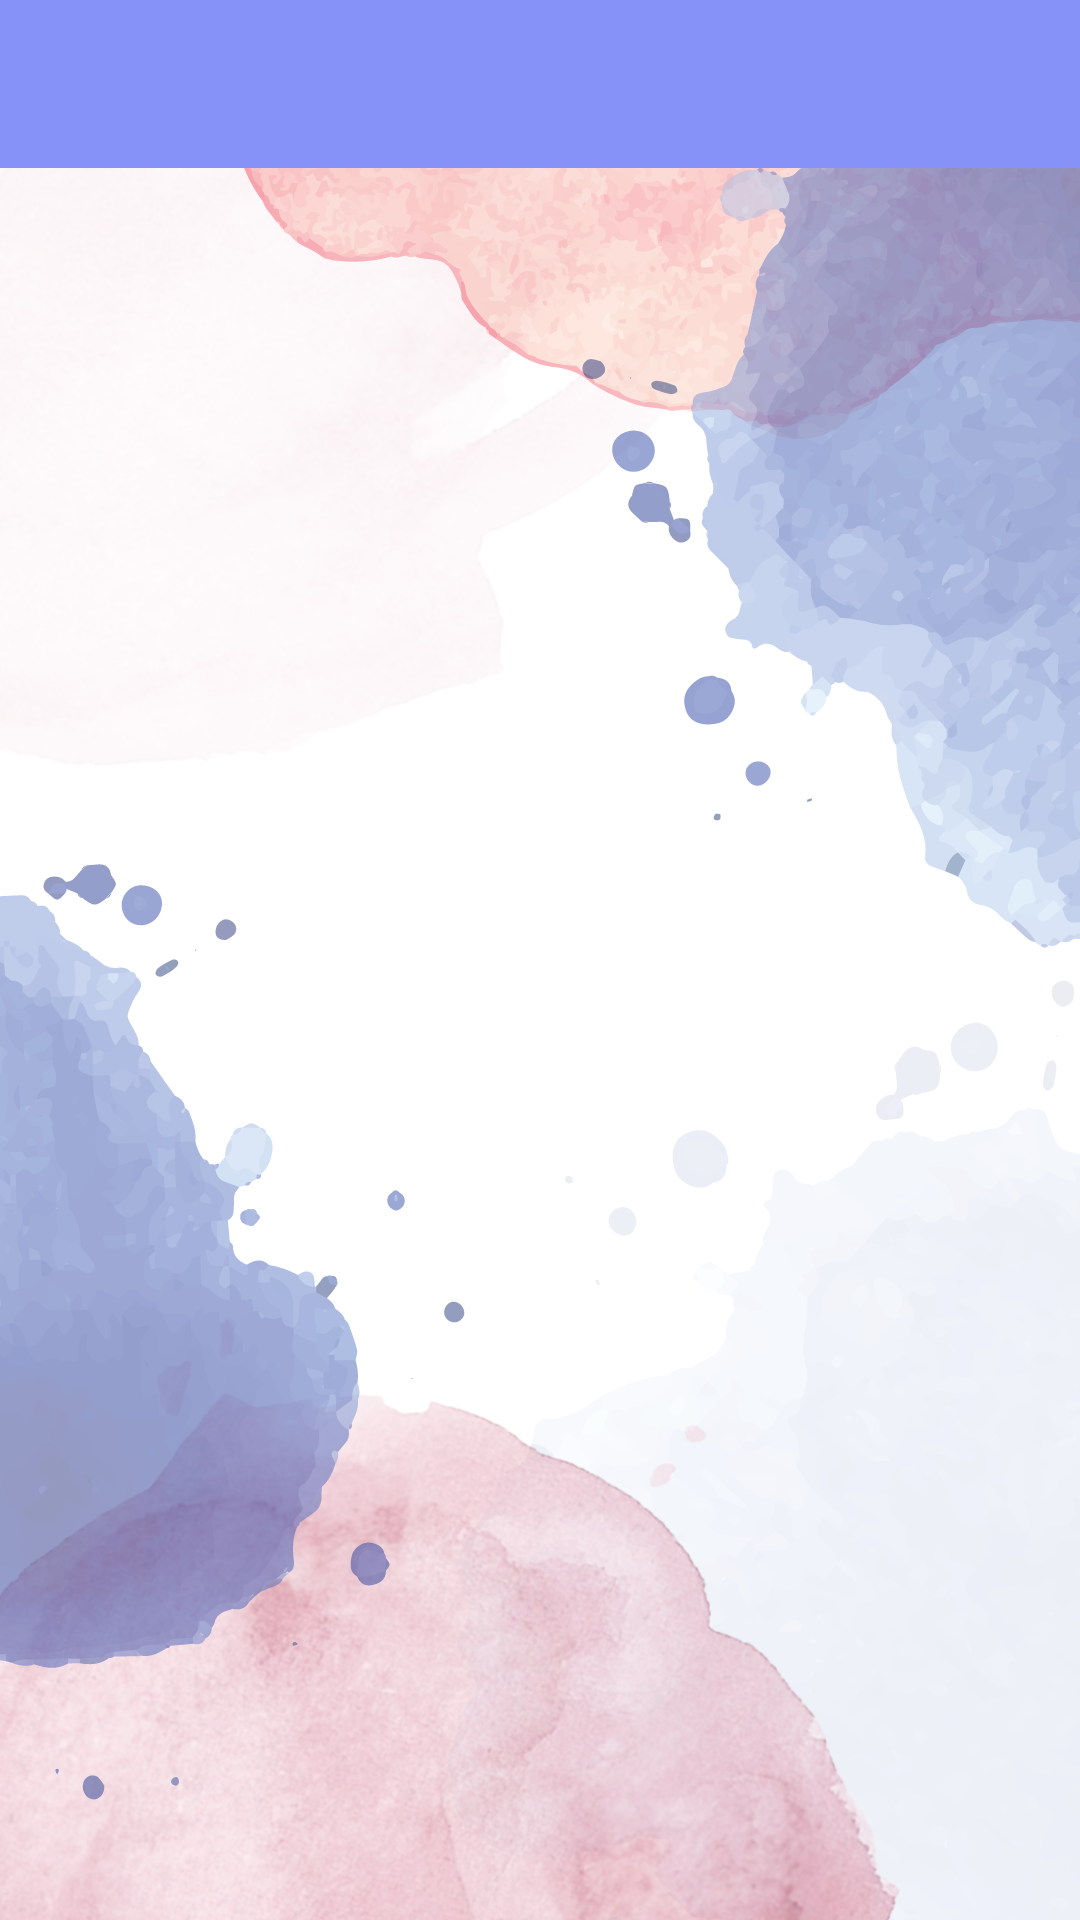

Reconstruct the res/layout file that produces this screen, plus the resources it refers to.
<!-- AndroidManifest.xml: activity theme Theme.MainActivity -->
<!-- res/layout/activity_main.xml -->
<?xml version="1.0" encoding="utf-8"?>
<androidx.drawerlayout.widget.DrawerLayout
    xmlns:android="http://schemas.android.com/apk/res/android"
    xmlns:app="http://schemas.android.com/apk/res-auto"
    xmlns:tools="http://schemas.android.com/tools"
    android:layout_width="match_parent"
    android:layout_height="match_parent"
    android:id="@+id/drawer_layout"
    android:background="@drawable/backgroundmenu"
    android:fitsSystemWindows="true"
    tools:openDrawer="start"
    tools:context=".MainActivity">

    <LinearLayout
        android:layout_width="match_parent"
        android:layout_height="match_parent"
        android:orientation="vertical">
        <androidx.appcompat.widget.Toolbar
            android:layout_width="match_parent"
            android:layout_height="56dp"
            android:id="@+id/toolbar"
            android:elevation="4dp"
            android:background="@color/lavender"
            android:theme="@style/ThemeOverlay.AppCompat.Dark.ActionBar"
            android:popupTheme="@style/ThemeOverlay.AppCompat.Light"/>
        <FrameLayout
            android:layout_width="match_parent"
            android:layout_height="match_parent"
            android:id="@+id/fragment_container"/>
    </LinearLayout>
    <com.google.android.material.navigation.NavigationView
        android:layout_width="wrap_content"
        android:layout_height="match_parent"
        android:id="@+id/nav_view"
        android:layout_gravity="start"
        app:menu="@menu/nav_menu"
        android:background="@drawable/backgroundmenu"
        app:itemIconTint="@color/black"
        app:itemTextColor="@color/lavender"/>
</androidx.drawerlayout.widget.DrawerLayout>
<!-- resources referenced by this layout -->
<resources>
  <color name="black">#FF000000</color>
  <color name="lavender">#8692f7</color>
  <!-- drawable backgroundmenu: png bitmap (drawable, 868648 bytes) -->
</resources>
